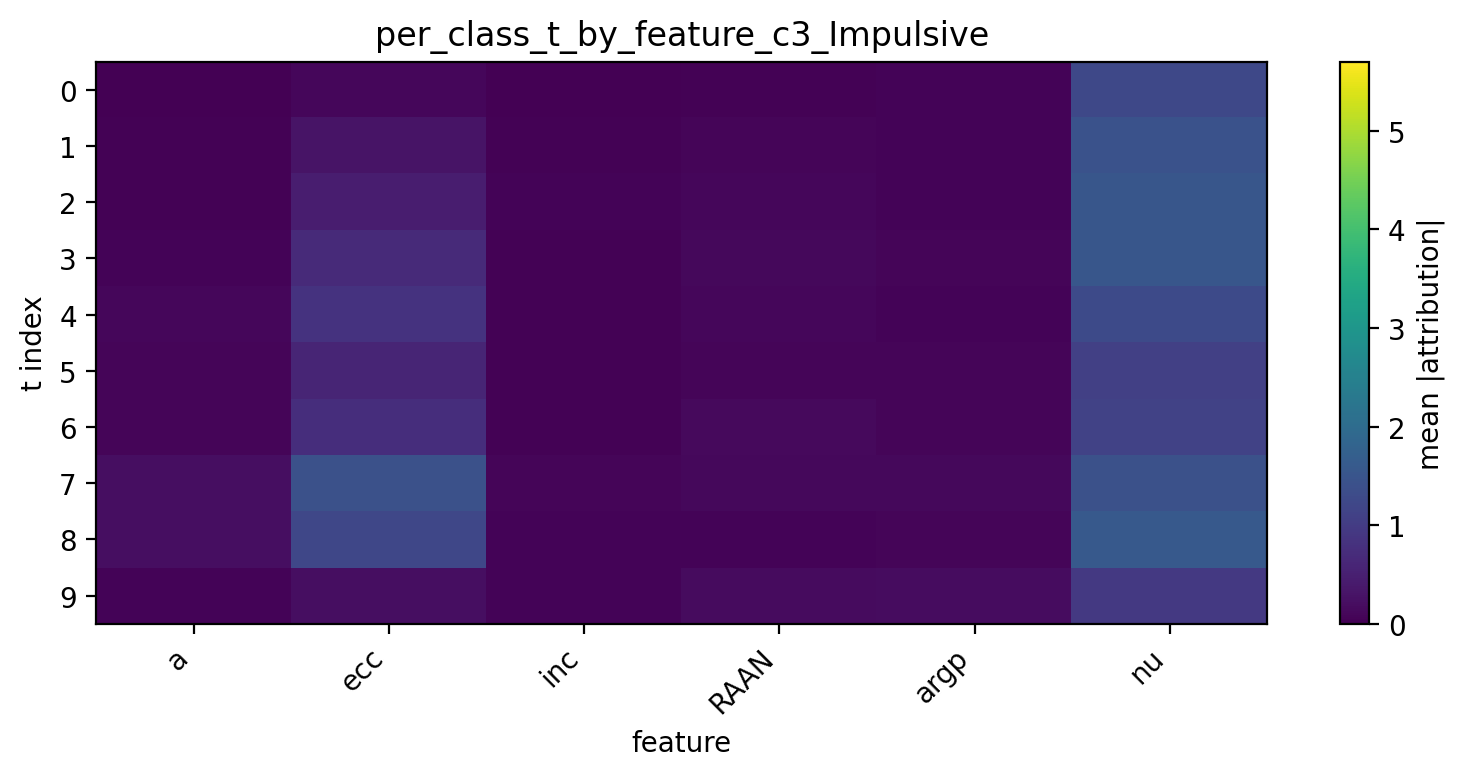

Source data for this figure (header and first rows):
t, a, ecc, inc, RAAN, argp, nu
0, 0.008903, 0.09003, 0.02047, 0.03884, 0.04457, 1.236
1, 0.02795, 0.3088, 0.03892, 0.07245, 0.04971, 1.435
2, 0.03941, 0.4649, 0.04823, 0.1082, 0.06453, 1.519
3, 0.06131, 0.679, 0.0423, 0.129, 0.06901, 1.533
4, 0.09097, 0.8259, 0.02819, 0.09722, 0.06007, 1.288
5, 0.07289, 0.5845, 0.02643, 0.0863, 0.06751, 1.074
6, 0.08681, 0.7454, 0.04199, 0.1391, 0.08021, 1.119
7, 0.2133, 1.42, 0.07683, 0.132, 0.1169, 1.409
8, 0.2134, 1.207, 0.05567, 0.06509, 0.0686, 1.601
9, 0.06516, 0.2028, 0.05129, 0.1637, 0.1945, 0.9414
